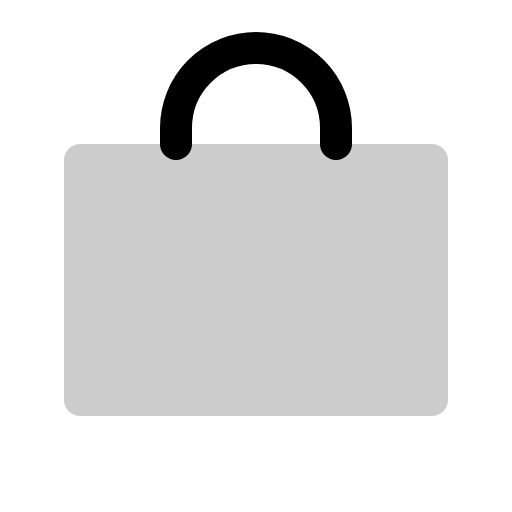
t = 0.00 s
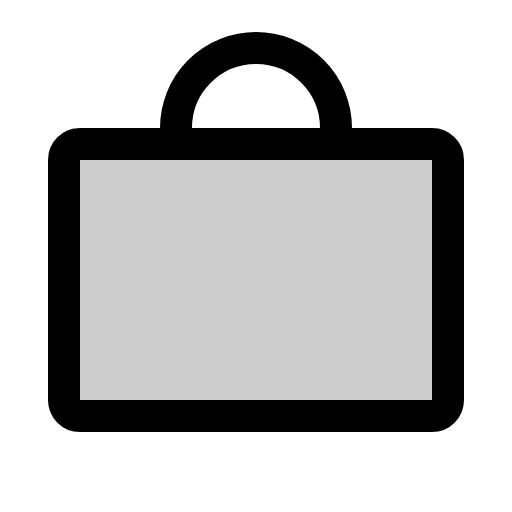
t = 0.68 s
t = 1.05 s: frame unchanged from t = 0.68 s, image omitted
t = 1.80 s: frame unchanged from t = 0.68 s, image omitted
t = 2.18 s: frame unchanged from t = 0.68 s, image omitted
t = 2.93 s: frame unchanged from t = 0.68 s, image omitted

The animated SVG that drew these frames (rendered in a browser with its animation timeline set to each time). Animation: 1 CSS @keyframes rule; one cycle of 3.30 s, repeats indefinitely.

<svg xmlns="http://www.w3.org/2000/svg" viewBox="0 0 256 256">
  <style>
    .draw-line {
      stroke-dasharray: 2000;
      stroke-dashoffset: 0;
    }
    svg:hover .draw-line {
      animation: phosphor-draw-in 3s ease-in-out infinite alternate;
    }
    @keyframes phosphor-draw-in {
      0%   { stroke-dashoffset: 2000; }
      50%  { stroke-dashoffset: 0; }
      100% { stroke-dashoffset: 0; }
    }
  </style><rect width="256" height="256" fill="none"/><rect x="32" y="72" width="192" height="136" rx="8" opacity="0.2"/><rect x="32" y="72" width="192" height="136" rx="8" fill="none" stroke="currentColor" stroke-linecap="round" stroke-linejoin="round" stroke-width="16" class="draw-line" pathLength="1" style="animation-delay: 0s"/><path d="M88,72V64a40,40,0,0,1,80,0v8" fill="none" stroke="currentColor" stroke-linecap="round" stroke-linejoin="round" stroke-width="16" class="draw-line" pathLength="1" style="animation-delay: 0.3s"/></svg>
